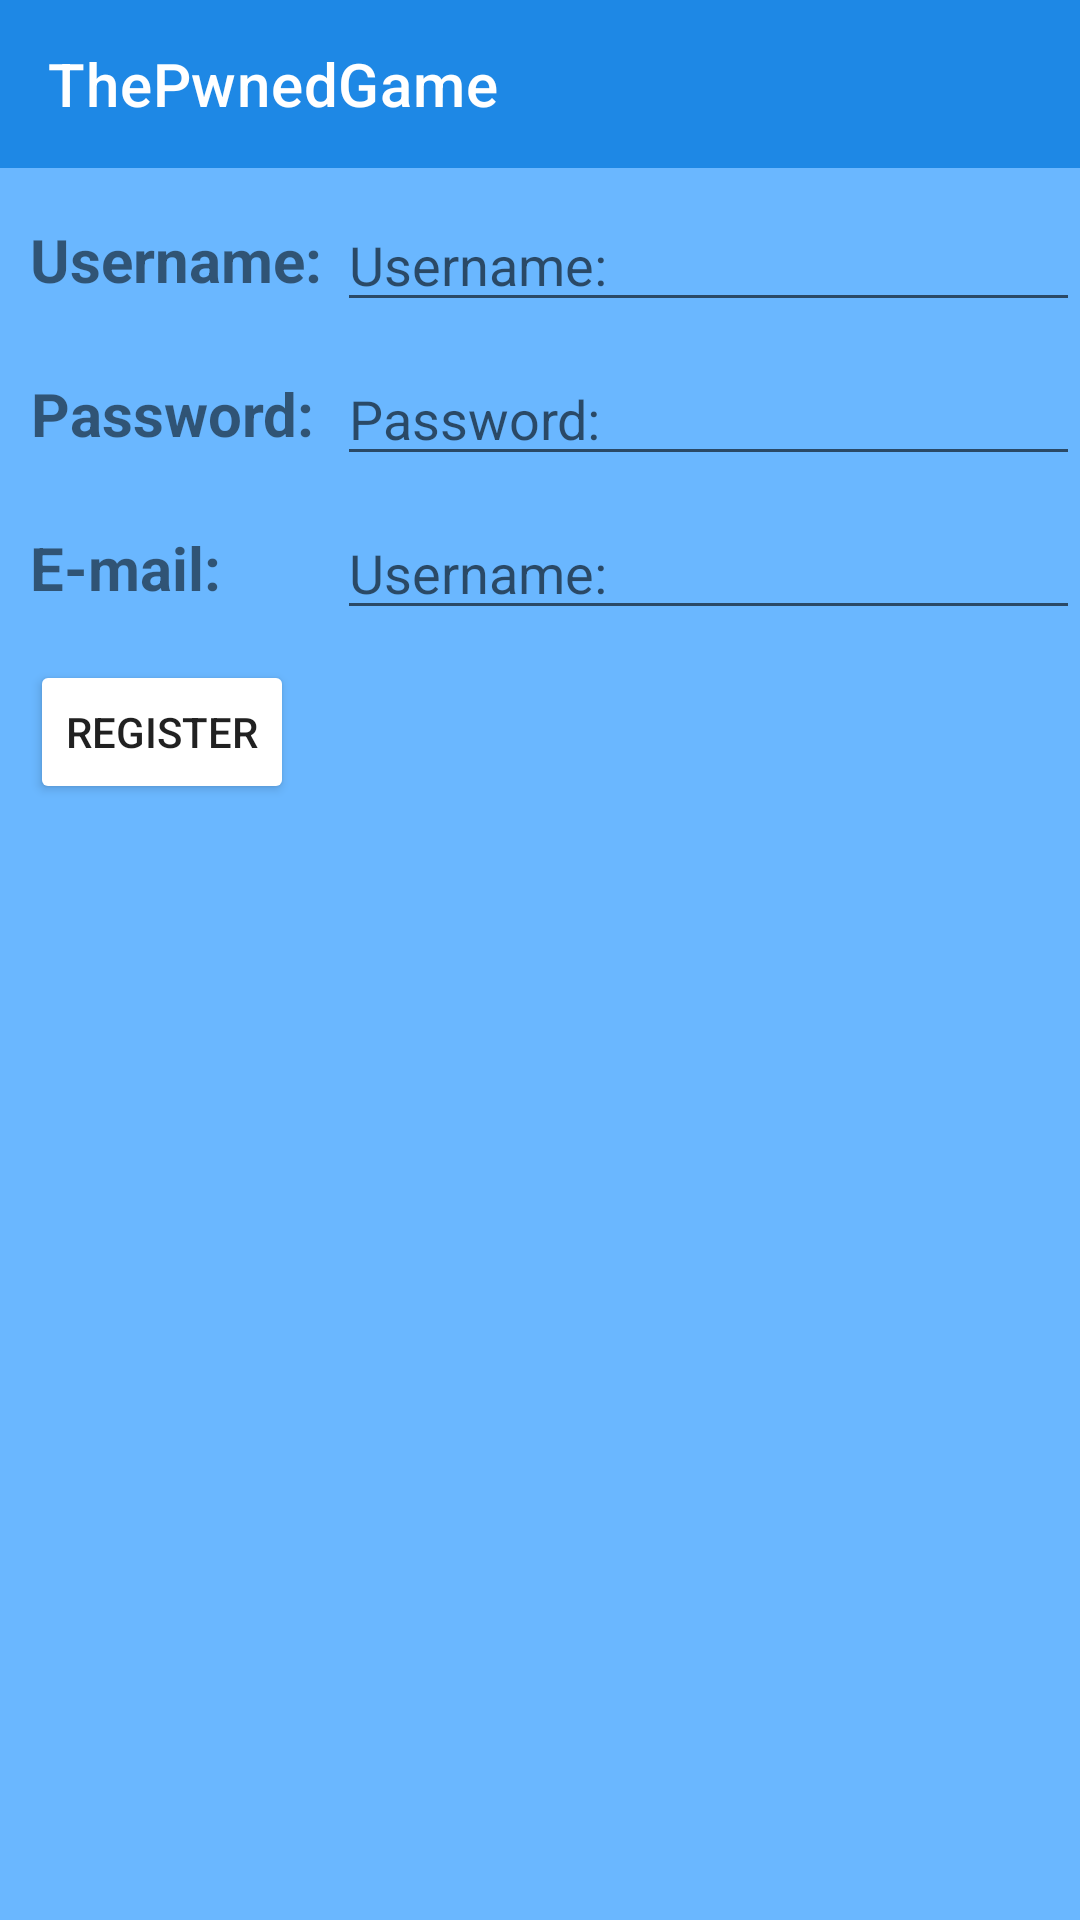

The Android layout XML behind this screen, and the referenced resources:
<!-- AndroidManifest.xml: application theme Theme.ThePwnedGame -->
<!-- res/layout/register_layout.xml -->
<?xml version="1.0" encoding="utf-8"?>
<androidx.appcompat.widget.LinearLayoutCompat xmlns:android="http://schemas.android.com/apk/res/android"
    android:layout_width="match_parent"
    android:layout_height="match_parent"
    xmlns:app="http://schemas.android.com/apk/res-auto"
    android:background="?colorPrimaryVariant"
    android:orientation="vertical">

    <include layout="@layout/topbar_layout" />

    <include layout="@layout/register_form" />


</androidx.appcompat.widget.LinearLayoutCompat>
<!-- res/layout/topbar_layout.xml (included above) -->
<?xml version="1.0" encoding="utf-8"?>
<com.google.android.material.appbar.AppBarLayout
    xmlns:android="http://schemas.android.com/apk/res/android"
    android:layout_width="match_parent"
    android:layout_height="wrap_content"
    xmlns:app="http://schemas.android.com/apk/res-auto"
    >

    <com.google.android.material.appbar.MaterialToolbar
        android:layout_width="match_parent"
        android:layout_height="?attr/actionBarSize"
        android:id="@+id/topBar"
        app:title="@string/app_name"
        android:theme="@style/ThemeOverlay.Toolbar"
        />

</com.google.android.material.appbar.AppBarLayout>
<!-- res/layout/register_form.xml (included above) -->
<?xml version="1.0" encoding="utf-8"?>
<androidx.constraintlayout.widget.ConstraintLayout
    xmlns:android="http://schemas.android.com/apk/res/android" android:layout_width="match_parent"
    android:layout_height="match_parent"
    xmlns:app="http://schemas.android.com/apk/res-auto">

        <TextView
            android:layout_width="wrap_content"
            android:layout_height="0dp"
            android:id="@+id/usernameTextView"
            android:text="@string/username"
            app:layout_constraintTop_toTopOf="parent"
            app:layout_constraintBottom_toBottomOf="@id/usernameEditText"
            app:layout_constraintStart_toStartOf="parent"
            android:textSize="20sp"
            android:layout_marginStart="10dp"
            android:textStyle="bold"
            android:layout_marginTop="10dp"
            android:gravity="center"/>

        <EditText
            android:layout_width="0dp"
            android:layout_height="wrap_content"
            android:id="@+id/usernameEditText"
            android:hint="@string/username"
            android:text=""
            app:layout_constraintTop_toTopOf="@id/usernameTextView"
            app:layout_constraintStart_toEndOf="@id/usernameTextView"
            app:layout_constraintEnd_toEndOf="parent"
            android:ems="10"
            android:inputType="text"
            android:imeOptions="flagNoExtractUi"
            android:layout_marginStart="5dp"/>

        
        <TextView
            android:layout_width="wrap_content"
            android:layout_height="0dp"
            android:id="@+id/passwordTextView"
            android:text="@string/passwordTV"
            app:layout_constraintTop_toBottomOf="@id/usernameTextView"
            app:layout_constraintBottom_toBottomOf="@id/passwordEditText"
            app:layout_constraintStart_toStartOf="@id/usernameTextView"
            android:textSize="20sp"
            android:textStyle="bold"
            android:layout_marginTop="10dp"
            android:gravity="center"/>

        <EditText
            android:layout_width="0dp"
            android:layout_height="wrap_content"
            android:id="@+id/passwordEditText"
            android:hint="@string/passwordTV"
            android:text=""
            app:layout_constraintTop_toTopOf="@id/passwordTextView"
            app:layout_constraintStart_toEndOf="@id/usernameTextView"
            app:layout_constraintEnd_toEndOf="parent"
            android:ems="10"
            android:inputType="textVisiblePassword"
            android:imeOptions="flagNoExtractUi"
            android:layout_marginStart="5dp" />

        
        <TextView
            android:layout_width="wrap_content"
            android:layout_height="0dp"
            android:id="@+id/emailTextView"
            android:text="@string/e_mail"
            app:layout_constraintTop_toBottomOf="@id/passwordTextView"
            app:layout_constraintBottom_toBottomOf="@id/emailEditText"
            app:layout_constraintStart_toStartOf="@id/usernameTextView"
            android:textSize="20sp"
            android:textStyle="bold"
            android:layout_marginTop="10dp"
            android:gravity="center" />

        <EditText
            android:layout_width="0dp"
            android:layout_height="wrap_content"
            android:id="@+id/emailEditText"
            android:hint="@string/username"
            android:text=""
            app:layout_constraintTop_toTopOf="@id/emailTextView"
            app:layout_constraintStart_toEndOf="@id/usernameTextView"
            app:layout_constraintEnd_toEndOf="parent"
            android:ems="10"
            android:inputType="textEmailAddress"
            android:imeOptions="flagNoExtractUi"
            android:layout_marginStart="5dp" />

        <Button
            android:layout_width="wrap_content"
            android:layout_height="wrap_content"
            android:id="@+id/registerActivityButton"
            android:text="@string/register"
            android:backgroundTint="@color/white"
            app:layout_constraintTop_toBottomOf="@id/emailTextView"
            app:layout_constraintStart_toStartOf="@id/emailTextView"
            android:layout_marginTop="10dp"
            />

</androidx.constraintlayout.widget.ConstraintLayout>
<!-- resources referenced by this layout -->
<resources>
  <string name="app_name">ThePwnedGame</string>
  <string name="e_mail" translatable="false">E-mail:</string>
  <string name="passwordTV" translatable="false">Password:</string>
  <string name="register">REGISTER</string>
  <string name="username" translatable="false">Username:</string>
  <style name="ThemeOverlay.Toolbar" parent="ThemeOverlay.MaterialComponents.Toolbar.Primary">
          
          <item name="android:editTextColor">@color/white</item>
          
          <item name="android:textColorHint">@color/white</item>
          
          <item name="android:textColorPrimary">@color/white</item>
      </style>
  <style name="Theme.ThePwnedGame" parent="Theme.MaterialComponents.DayNight.NoActionBar">
          <item name="android:forceDarkAllowed" tools:targetApi="q">false</item>
          
          <item name="colorPrimary">#1e88e5</item>
          <item name="colorPrimaryVariant">#6ab7ff</item>
          <item name="colorSurface">#005cb2</item>
          <item name="colorOnSurface">@color/white</item>
          <item name="colorOnPrimary">@color/black</item>
          
          <item name="colorSecondary">#f44336</item>
          <item name="colorSecondaryVariant">#ba000d</item>
          <item name="colorOnSecondary">@color/black</item>
          
          <item name="android:statusBarColor" tools:targetApi="l">?attr/colorPrimaryVariant</item>
          
      </style>
  <!-- not gathered from this repository: default colours our renderer supplied (Android Studio template values) -->
  <color name="black">#FF000000</color>
  <color name="white">#FFFFFFFF</color>
</resources>
